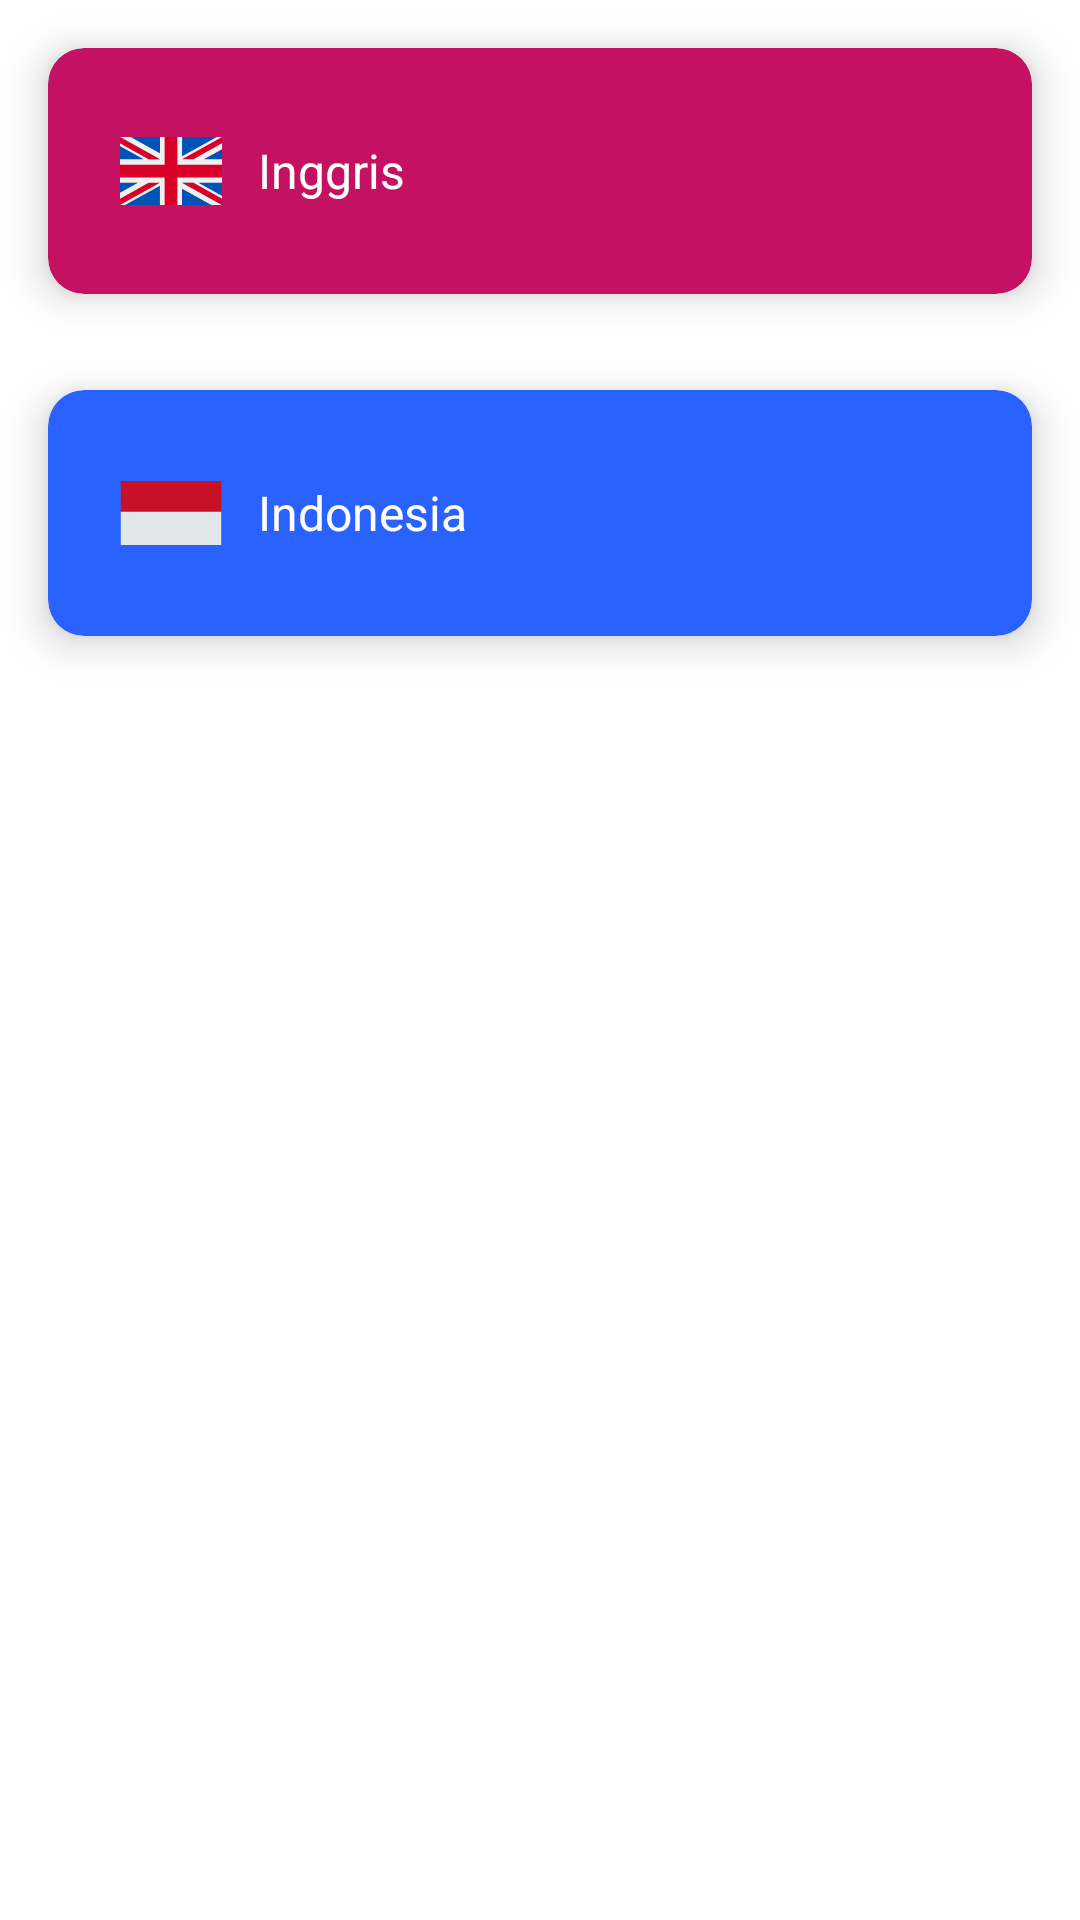

Reconstruct the res/layout file that produces this screen, plus the resources it refers to.
<!-- AndroidManifest.xml: application theme Theme.FakeCall -->
<!-- res/layout/activity_language.xml -->
<?xml version="1.0" encoding="utf-8"?>
<androidx.appcompat.widget.LinearLayoutCompat xmlns:android="http://schemas.android.com/apk/res/android"
    xmlns:app="http://schemas.android.com/apk/res-auto"
    xmlns:tools="http://schemas.android.com/tools"
    android:layout_width="match_parent"
    android:layout_height="match_parent"
    android:orientation="vertical"
    android:background="@drawable/background"
    tools:context=".activity.Language">

    <androidx.appcompat.widget.LinearLayoutCompat
        android:layout_width="match_parent"
        android:layout_height="wrap_content"
        android:orientation="vertical">

        <com.google.android.material.card.MaterialCardView
            android:layout_weight="1"
            android:id="@+id/inggris"
            android:layout_width="match_parent"
            android:layout_height="wrap_content"
            android:layout_margin="16dp"
            android:layout_gravity="center"
            app:cardBackgroundColor="@color/teal_700"
            android:background="?attr/selectableItemBackground"
            android:clickable="true"
            android:focusable="true"
            app:cardCornerRadius="12dp"
            app:cardElevation="8dp">

            <androidx.appcompat.widget.LinearLayoutCompat
                android:layout_width="match_parent"
                android:layout_height="wrap_content"
                android:background="?attr/selectableItemBackground"
                android:orientation="horizontal"
                android:padding="16dp">

                <TextView
                    android:layout_width="wrap_content"
                    android:layout_height="wrap_content"
                    android:layout_marginStart="8dp"
                    android:layout_marginTop="8dp"
                    android:layout_marginEnd="8dp"
                    android:layout_marginBottom="8dp"
                    android:drawablePadding="12dp"
                    android:gravity="center"
                    android:text="@string/inggris"
                    android:textColor="@color/white"
                    android:textSize="16sp"
                    app:drawableStartCompat="@drawable/united_kingdom" />

            </androidx.appcompat.widget.LinearLayoutCompat>

        </com.google.android.material.card.MaterialCardView>

        <com.google.android.material.card.MaterialCardView
            android:layout_weight="1"
            android:id="@+id/indo"
            android:layout_width="match_parent"
            android:layout_height="wrap_content"
            android:layout_margin="16dp"
            android:layout_gravity="center"
            app:cardBackgroundColor="@color/purple_700"
            android:background="?attr/selectableItemBackground"
            android:clickable="true"
            android:focusable="true"
            app:cardCornerRadius="12dp"
            app:cardElevation="8dp">

            <androidx.appcompat.widget.LinearLayoutCompat
                android:layout_width="match_parent"
                android:layout_height="wrap_content"
                android:padding="16dp"
                android:orientation="horizontal">

                <TextView
                    android:layout_width="wrap_content"
                    android:layout_height="wrap_content"
                    android:text="@string/indonesia"
                    android:textColor="@color/white"
                    android:gravity="center"
                    android:layout_marginTop="8dp"
                    android:layout_marginStart="8dp"
                    android:layout_marginEnd="8dp"
                    android:layout_marginBottom="8dp"
                    android:textSize="16sp"
                    android:drawablePadding="12dp"
                    app:drawableStartCompat="@drawable/indo_flag" />

            </androidx.appcompat.widget.LinearLayoutCompat>

        </com.google.android.material.card.MaterialCardView>

    </androidx.appcompat.widget.LinearLayoutCompat>



</androidx.appcompat.widget.LinearLayoutCompat>
<!-- resources referenced by this layout -->
<resources>
  <color name="purple_700">#2962FF</color>
  <color name="teal_700">#C51162</color>
  <color name="white">#FFFFFFFF</color>
  <!-- drawable indo_flag (drawable) -->
  <vector android:height="34dp" android:viewportHeight="130"
      android:viewportWidth="130" android:width="34dp" xmlns:android="http://schemas.android.com/apk/res/android">
      <path android:fillColor="#c81026" android:pathData="M129,65H1V24.09h128z"/>
      <path android:fillColor="#e1e6e9" android:pathData="M129,105.91H1V63.28h128z"/>
  </vector>
  <!-- drawable united_kingdom (drawable) -->
  <vector android:height="34dp" android:viewportHeight="512"
      android:viewportWidth="512" android:width="34dp" xmlns:android="http://schemas.android.com/apk/res/android">
      <path android:fillColor="#f0f0f0" android:pathData="M0,85.33h512V426.67H0z"/>
      <path android:fillColor="#d80027" android:pathData="M288,85.33h-64v138.67H0v64h224v138.67h64V288h224v-64H288z"/>
      <path android:fillColor="#0052b4" android:pathData="M393.79,315.36 L512,381.03v-65.68zM311.65,315.36 L512,426.66v-31.47l-143.69,-79.83zM458.63,426.66l-146.98,-81.66v81.66z"/>
      <path android:fillColor="#f0f0f0" android:pathData="M311.65,315.36 L512,426.66v-31.47l-143.69,-79.83z"/>
      <path android:fillColor="#d80027" android:pathData="M311.65,315.36 L512,426.66v-31.47l-143.69,-79.83z"/>
      <path android:fillColor="#0052b4" android:pathData="M90.34,315.36 L0,365.55v-50.19zM200.35,329.51v97.15H25.49z"/>
      <path android:fillColor="#d80027" android:pathData="M143.69,315.36 L0,395.19v31.47l200.35,-111.3z"/>
      <path android:fillColor="#0052b4" android:pathData="M118.21,196.63 L0,130.96v65.68zM200.35,196.63 L0,85.33v31.47l143.69,79.83zM53.37,85.33l146.98,81.66V85.33z"/>
      <path android:fillColor="#f0f0f0" android:pathData="M200.35,196.63 L0,85.33v31.47l143.69,79.83z"/>
      <path android:fillColor="#d80027" android:pathData="M200.35,196.63 L0,85.33v31.47l143.69,79.83z"/>
      <path android:fillColor="#0052b4" android:pathData="M421.66,196.64 L512,146.45v50.19zM311.65,182.48V85.33h174.86z"/>
      <path android:fillColor="#d80027" android:pathData="M368.31,196.63 L512,116.8V85.33L311.65,196.63z"/>
  </vector>
  <string name="indonesia">Indonesia</string>
  <string name="inggris">Inggris</string>
  <style name="Theme.FakeCall" parent="Theme.MaterialComponents.DayNight.DarkActionBar">
          
          <item name="colorPrimary">@color/purple_500</item>
          <item name="colorPrimaryVariant">@color/purple_700</item>
          <item name="colorOnPrimary">@color/white</item>
          
          <item name="colorSecondary">@color/teal_200</item>
          <item name="colorSecondaryVariant">@color/teal_700</item>
          <item name="colorOnSecondary">@color/black</item>
          
          <item name="android:statusBarColor">?attr/colorPrimaryVariant</item>
          
      </style>
  <color name="purple_500">#2962FF</color>
  <color name="teal_200">#C51162</color>
  <color name="black">#FF000000</color>
</resources>
